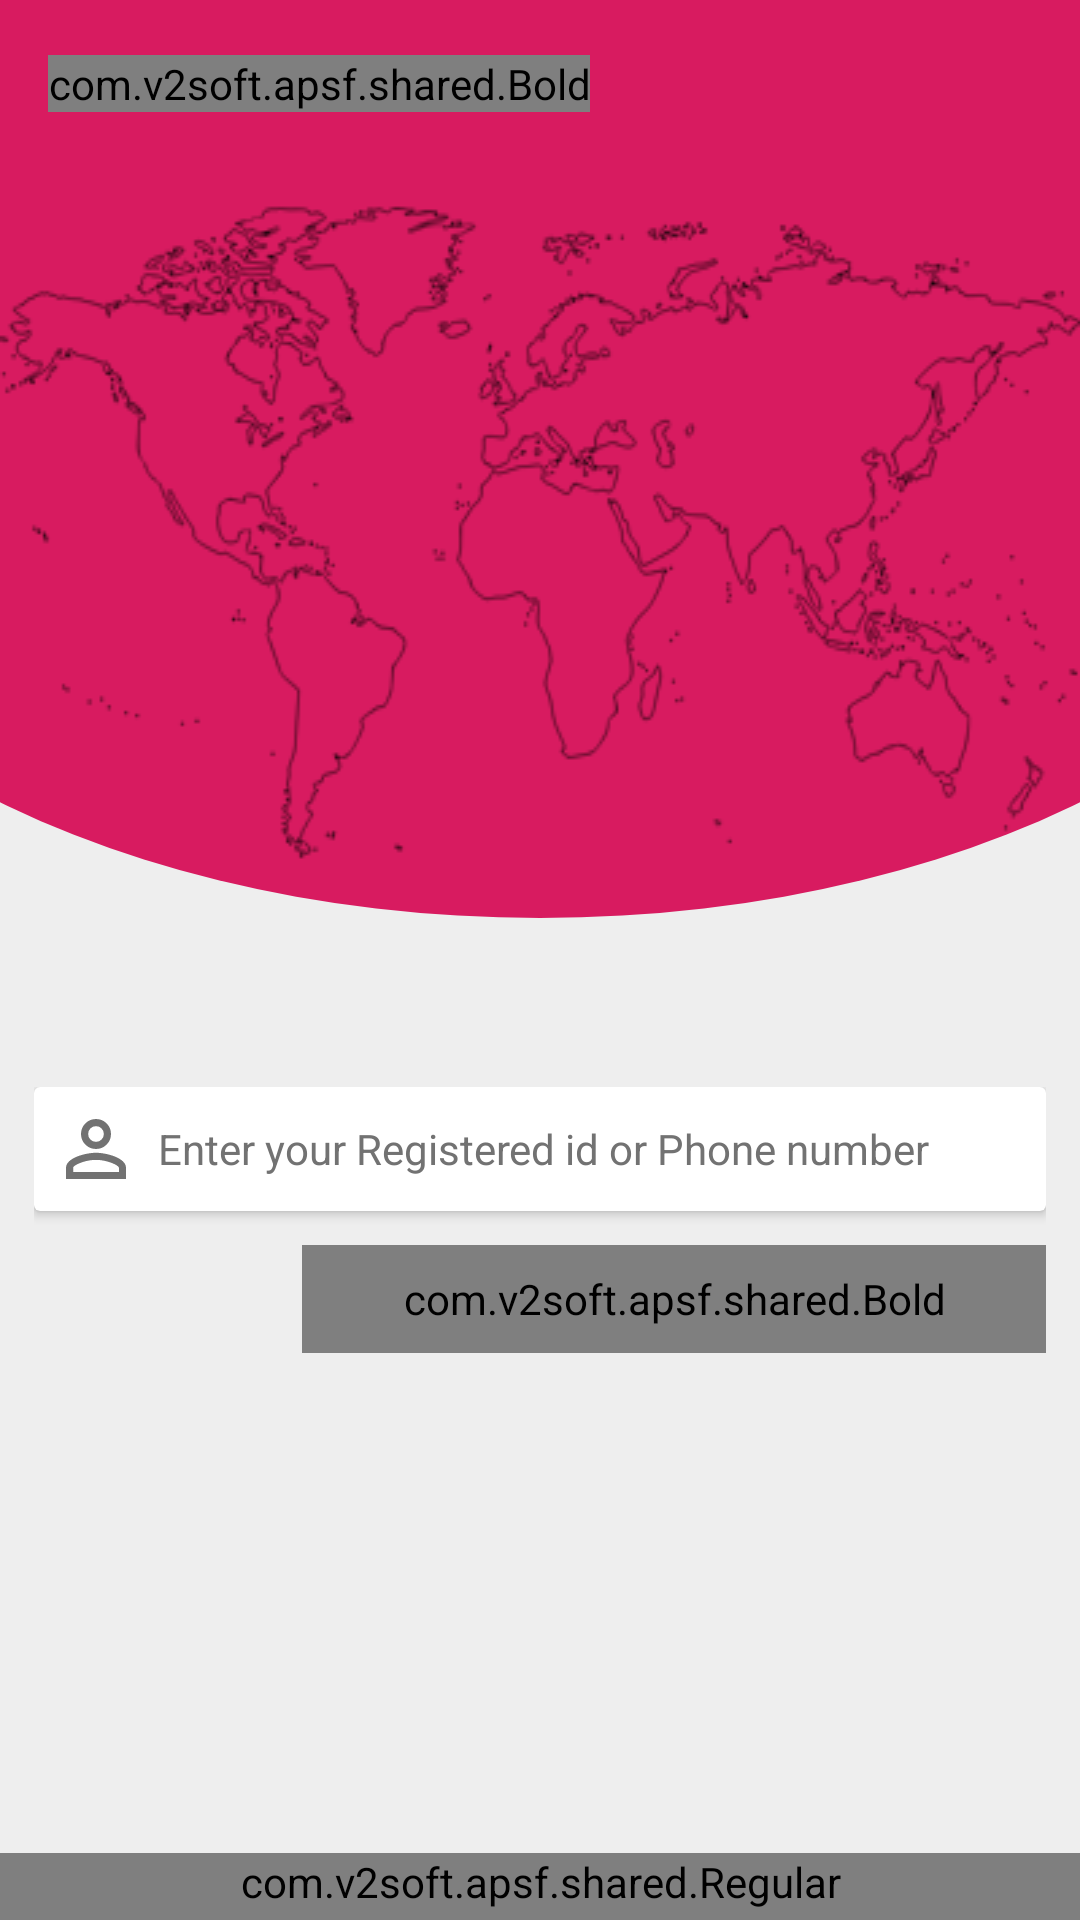

Reconstruct the res/layout file that produces this screen, plus the resources it refers to.
<!-- AndroidManifest.xml: application theme AppTheme -->
<!-- res/layout/forgot.xml -->
<?xml version="1.0" encoding="utf-8"?>
<RelativeLayout xmlns:android="http://schemas.android.com/apk/res/android"
    xmlns:app="http://schemas.android.com/apk/res-auto"
    android:layout_width="match_parent"
    android:layout_height="match_parent"
    android:background="@color/edit_bg"
    android:orientation="vertical">

    <android.support.v7.widget.Toolbar
        android:id="@+id/toolbar"
        android:layout_width="match_parent"
        android:layout_height="?attr/actionBarSize"
        android:background="?attr/colorPrimary"
        app:layout_scrollFlags="scroll|enterAlways"
        app:popupTheme="@style/AppTheme.PopupOverlay"
        app:theme="@style/ToolbarColoredBackArrow">

        <com.v2soft.apsf.shared.Bold
            android:id="@+id/title_text"
            android:layout_width="wrap_content"
            android:layout_height="wrap_content"
            android:gravity="center_vertical"
            android:text="Generate New Password"
            android:textColor="@color/white"
            android:textSize="@dimen/textsize_20" />

    </android.support.v7.widget.Toolbar>

    <LinearLayout
        android:id="@+id/rootLayout"
        android:layout_width="match_parent"
        android:layout_height="match_parent"
        android:layout_above="@+id/tv_footer"
        android:layout_below="@id/toolbar"
        android:layout_weight="2"
        android:orientation="vertical">

        <ScrollView
            android:layout_width="match_parent"
            android:layout_height="wrap_content">

            <LinearLayout
                android:layout_width="match_parent"
                android:layout_height="match_parent"
                android:orientation="vertical">

                <RelativeLayout
                    android:layout_width="match_parent"
                    android:layout_height="match_parent"
                    android:layout_weight="1"
                    android:orientation="vertical">

                    <LinearLayout
                        android:layout_width="match_parent"
                        android:layout_height="match_parent"
                        android:layout_marginBottom="@dimen/dpw40"
                        android:background="@drawable/bottom_round"
                        android:gravity="center">

                        <ImageView
                            android:layout_width="wrap_content"
                            android:layout_height="wrap_content"
                            android:background="@drawable/world" />

                    </LinearLayout>

                    <LinearLayout
                        android:layout_width="match_parent"
                        android:layout_height="wrap_content"
                        android:layout_alignParentBottom="true"
                        android:gravity="center_horizontal"
                        android:orientation="vertical">

                        <ImageView
                            android:layout_width="@dimen/dpw70"
                            android:layout_height="@dimen/dpw70"
                            android:visibility="gone" />
                    </LinearLayout>

                </RelativeLayout>

                <LinearLayout
                    android:layout_width="match_parent"
                    android:layout_height="match_parent"
                    android:layout_weight="1"
                    android:orientation="vertical"
                    android:padding="@dimen/dpw10">

                    <android.support.v7.widget.CardView
                        android:layout_width="match_parent"
                        android:layout_height="wrap_content">

                        <EditText
                            android:id="@+id/user"
                            android:layout_width="match_parent"
                            android:layout_height="wrap_content"
                            android:background="@color/transperant"
                            android:drawableLeft="@drawable/ic_user_24dp"
                            android:drawablePadding="@dimen/dpw5"
                            android:hint="Enter your Registered id or Phone number"
                            android:imeOptions="actionDone"
                            android:inputType="textEmailAddress"
                            android:padding="@dimen/dpw5"
                            android:singleLine="true"
                            android:textColor="@color/textColorSecondary"
                            android:textColorHint="@color/textColorSecondary"
                            android:textSize="@dimen/textsize_16" />
                    </android.support.v7.widget.CardView>

                    <com.v2soft.apsf.shared.Bold
                        android:id="@+id/tv_req_otp"
                        android:layout_width="wrap_content"
                        android:layout_height="@dimen/dpw32"
                        android:layout_gravity="right"
                        android:layout_marginTop="@dimen/dpw10"
                        android:background="@drawable/ripple_button"
                        android:gravity="center"
                        android:onClick="requestOTP"
                        android:paddingLeft="@dimen/dpw30"
                        android:paddingRight="@dimen/dpw30"
                        android:text="Request OTP"
                        android:textColor="@color/white"
                        android:textSize="@dimen/textsize_18" />

                    <android.support.v7.widget.CardView
                        android:layout_width="match_parent"
                        android:layout_height="wrap_content"
                        android:layout_marginTop="@dimen/dpw10">

                        <EditText
                            android:id="@+id/otp"
                            android:layout_width="match_parent"
                            android:layout_height="wrap_content"
                            android:background="@color/transperant"
                            android:hint="Enter OTP"
                            android:imeOptions="actionDone"
                            android:inputType="number"
                            android:padding="@dimen/dpw8"
                            android:singleLine="true"
                            android:textColor="@color/textColorSecondary"
                            android:textColorHint="@color/textColorSecondary"
                            android:textSize="@dimen/textsize_16"
                            android:visibility="gone" />
                    </android.support.v7.widget.CardView>

                    <LinearLayout
                        android:layout_width="match_parent"
                        android:layout_height="wrap_content"
                        android:layout_marginLeft="@dimen/dpw20"
                        android:layout_marginRight="@dimen/dpw20"
                        android:layout_marginTop="@dimen/dpw20"
                        android:gravity="center"
                        android:orientation="horizontal">

                        <com.v2soft.apsf.shared.Bold
                            android:id="@+id/tv_submit"
                            android:layout_width="wrap_content"
                            android:layout_height="@dimen/dpw32"
                            android:background="@drawable/ripple_button"
                            android:gravity="center"
                            android:onClick="submitAction"
                            android:paddingLeft="@dimen/dpw30"
                            android:paddingRight="@dimen/dpw30"
                            android:text="SUBMIT"
                            android:textColor="@color/white"
                            android:textSize="@dimen/textsize_18"
                            android:visibility="gone" />

                    </LinearLayout>
                </LinearLayout>
            </LinearLayout>
        </ScrollView>

    </LinearLayout>

    <com.v2soft.apsf.shared.Regular
        android:id="@+id/tv_footer"
        android:layout_width="match_parent"
        android:layout_height="wrap_content"
        android:layout_alignParentBottom="true"
        android:background="?attr/selectableItemBackground"
        android:gravity="center"
        android:paddingBottom="@dimen/dpw3"
        android:text="@string/design_develop"
        android:textColor="@color/black"
        android:textSize="@dimen/textsize_12" />
</RelativeLayout>
<!-- resources referenced by this layout -->
<resources>
  <color name="black">#000000</color>
  <color name="edit_bg">#EEEEEE</color>
  <color name="textColorSecondary">#727272</color>
  <color name="transperant">#00000000</color>
  <color name="white">#FFFFFF</color>
  <dimen name="dpw10">10dp</dimen>
  <dimen name="dpw20">20dp</dimen>
  <dimen name="dpw3">3dp</dimen>
  <dimen name="dpw30">30dp</dimen>
  <dimen name="dpw32">32dp</dimen>
  <dimen name="dpw40">40dp</dimen>
  <dimen name="dpw5">5dp</dimen>
  <dimen name="dpw70">70dp</dimen>
  <dimen name="dpw8">8dp</dimen>
  <dimen name="textsize_12">11sp</dimen>
  <dimen name="textsize_16">14sp</dimen>
  <dimen name="textsize_18">16sp</dimen>
  <dimen name="textsize_20">18sp</dimen>
  <!-- drawable bottom_round (drawable) -->
  <?xml version="1.0" encoding="utf-8"?>
  <layer-list xmlns:android="http://schemas.android.com/apk/res/android">
      <item>
          <shape android:shape="rectangle" />
      </item>
      <item
          android:bottom="0dp"
          android:left="-100dp"
          android:right="-100dp"
          android:top="-80dp">
          <shape android:shape="oval">
              <gradient
                  android:angle="90"
                  android:centerColor="@color/centerColor"
                  android:endColor="@color/endColor"
                  android:startColor="@color/startColor" />
          </shape>
      </item>
  </layer-list>
  <!-- drawable ic_user_24dp (drawable) -->
  <?xml version="1.0" encoding="utf-8"?>
  <vector xmlns:android="http://schemas.android.com/apk/res/android"
      android:width="30dp"
      android:height="30dp"
      android:viewportHeight="24"
      android:viewportWidth="24">
      <path
          android:fillColor="#727272"
          android:pathData="M12,13C9.33,13 4,14.33 4,17V20H20V17C20,14.33 14.67,13 12,13M12,4A4,4 0 0,0 8,8A4,4 0 0,0 12,12A4,4 0 0,0 16,8A4,4 0 0,0 12,4M12,14.9C14.97,14.9 18.1,16.36 18.1,17V18.1H5.9V17C5.9,16.36 9,14.9 12,14.9M12,5.9A2.1,2.1 0 0,1 14.1,8A2.1,2.1 0 0,1 12,10.1A2.1,2.1 0 0,1 9.9,8A2.1,2.1 0 0,1 12,5.9Z" />
  </vector>
  <!-- drawable ripple_button (drawable) -->
  <?xml version="1.0" encoding="utf-8"?>
  <ripple xmlns:android="http://schemas.android.com/apk/res/android"
      xmlns:tools="http://schemas.android.com/tools"
      android:color="@color/colorPrimaryDark"
      tools:targetApi="lollipop">
      <item android:drawable="@drawable/ripple_btn"></item>
  </ripple>
  <!-- drawable world: png bitmap (drawable, 418004 bytes) -->
  <string name="design_develop">Powered by V2 Software Solutions, Guntur 9494678351</string>
  <style name="AppTheme.PopupOverlay" parent="ThemeOverlay.AppCompat.Light" />
  <style name="ToolbarColoredBackArrow" parent="AppTheme">
          <item name="android:textColorSecondary">@color/white</item>
          <item name="android:textColor">@color/white</item>
          <item name="android:textColorPrimary">@color/white</item>
      </style>
  <style name="AppTheme" parent="Theme.AppCompat.Light.NoActionBar">
          
          <item name="colorPrimary">@color/colorPrimary</item>
          <item name="colorPrimaryDark">@color/colorPrimaryDark</item>
          <item name="colorAccent">@color/colorAccent</item>
      </style>
  <color name="centerColor">@color/colorPrimary</color>
  <color name="endColor">@color/colorPrimary</color>
  <color name="startColor">@color/colorPrimary</color>
  <color name="colorPrimaryDark">#d81b60</color>
  <!-- drawable ripple_btn (drawable) -->
  <?xml version="1.0" encoding="utf-8"?>
  <shape xmlns:android="http://schemas.android.com/apk/res/android"
      android:shape="rectangle">
      <solid android:color="@color/colorPrimary" />
      <corners
          android:radius="16dp" />
  
      
  </shape>
  <color name="colorPrimary">#d81b60</color>
  <color name="colorAccent">#FF4081</color>
</resources>
